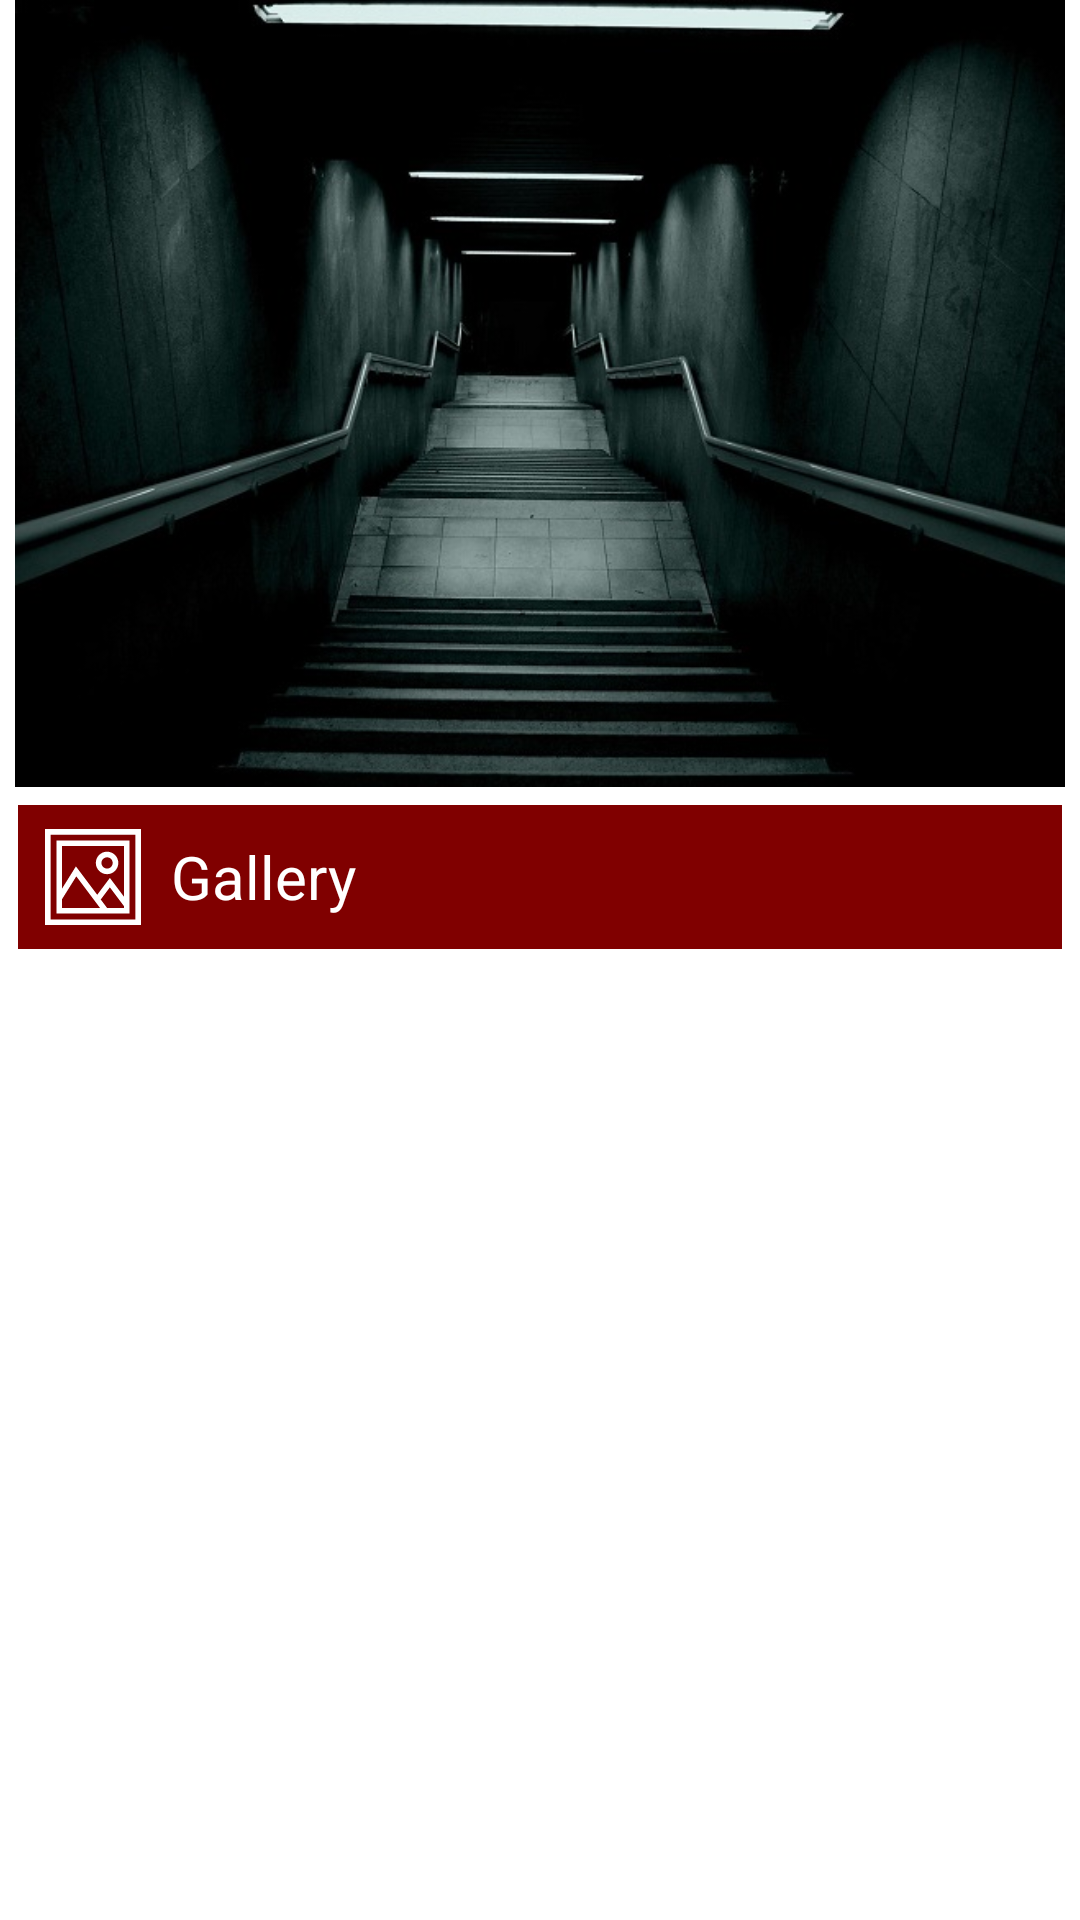

Produce the Android XML layout that renders to this screen, including the resource entries it uses.
<!-- AndroidManifest.xml: application theme Theme.Creepyone -->
<!-- res/layout/fragment_archive.xml -->
<?xml version="1.0" encoding="utf-8"?>
<RelativeLayout
    xmlns:android="http://schemas.android.com/apk/res/android"
    xmlns:tools="http://schemas.android.com/tools"
    style="@style/PureRoot.Relative"
    tools:ignore="UseCompoundDrawables,ContentDescription"
    >
    <androidx.core.widget.NestedScrollView
        android:layout_marginHorizontal="@dimen/App_Margin_Hor_S"
        style="@style/PureHeader.Scroll"
        >
        <LinearLayout
            style="@style/PureHeader.Linear"
            >
            <ImageView
                android:layout_marginBottom="@dimen/App_Margin_Ver_S"
                android:src="@drawable/img_archive"
                style="@style/PureHeader.Image"
                />
            <LinearLayout
                android:id="@+id/llEncyclopediaAF"
                android:layout_marginBottom="@dimen/App_Margin_Ver_S"
                android:visibility="gone"
                style="@style/PureButton.Linear.Card.Selectable"
                >
                <ImageView
                    android:layout_marginEnd="@dimen/App_Margin_Hor_M"
                    android:src="@drawable/ic_encyclopedia_bwhite"
                    style="@style/PureButton.Image"
                    />
                <TextView
                    android:text="@string/Encyclopedia_Title"
                    style="@style/PureButton.Text"
                    />
            </LinearLayout>

            <LinearLayout
                android:id="@+id/llGalleryAF"
                android:layout_marginBottom="@dimen/App_Margin_Ver_S"
                style="@style/PureButton.Linear.Card.Selectable"
                >
                <ImageView
                    android:layout_marginEnd="@dimen/App_Margin_Hor_M"
                    android:src="@drawable/ic_gallery_bwhite"
                    style="@style/PureButton.Image"
                    />
                <TextView
                    android:text="@string/Gallery_Title"
                    style="@style/PureButton.Text"
                    />
            </LinearLayout>
        </LinearLayout>
    </androidx.core.widget.NestedScrollView>
</RelativeLayout>
<!-- resources referenced by this layout -->
<resources>
  <dimen name="App_Margin_Hor_M">10dp</dimen>
  <dimen name="App_Margin_Hor_S">5dp</dimen>
  <dimen name="App_Margin_Ver_S">5sp</dimen>
  <string name="Encyclopedia_Title">"Encyclopedia"</string>
  <string name="Gallery_Title">"Gallery"</string>
  <style name="PureButton.Image" parent="PureButton">
          <item name="android:layout_width">wrap_content</item>
          <item name="android:layout_height">match_parent</item>
          <item name="android:gravity">center_vertical</item>
          <item name="android:contentDescription">@string/CD_ICON</item>
      </style>
  <style name="PureButton.Linear.Card.Selectable" parent="PureButton.Linear">
          <item name="android:layout_height">@dimen/Button_Height</item>
          <item name="android:foreground">@drawable/ripple_selectable</item>
          <item name="android:background">@drawable/shape_button</item>
      </style>
  <style name="PureButton.Text" parent="PureButton">
          <item name="android:layout_width">wrap_content</item>
          <item name="android:layout_height">match_parent</item>
          <item name="android:gravity">center_vertical</item>
          <item name="android:textSize">@dimen/Button_TextSize</item>
          <item name="android:textColor">@color/Button_TextColor</item>
      </style>
  <style name="PureHeader.Image" parent="PureHeader">
          <item name="android:layout_width">match_parent</item>
          <item name="android:layout_height">wrap_content</item>
          <item name="android:adjustViewBounds">true</item>
          <item name="android:contentDescription">@string/CD_IMAGE</item>
      </style>
  <style name="PureHeader.Linear" parent="PureHeader">
          <item name="android:layout_width">match_parent</item>
          <item name="android:layout_height">wrap_content</item>
          <item name="android:orientation">vertical</item>
      </style>
  <style name="PureHeader.Scroll" parent="PureHeader">
          <item name="android:layout_width">match_parent</item>
          <item name="android:layout_height">wrap_content</item>
          <item name="android:scrollbars">vertical</item>
      </style>
  <style name="PureRoot.Relative" parent="PureRoot">
          <item name="android:layout_width">match_parent</item>
          <item name="android:layout_height">wrap_content</item>
      </style>
  <style name="PureButton" />
  <string name="CD_ICON" translatable="false">"Icon"</string>
  <style name="PureButton.Linear" parent="PureButton">
          <item name="android:layout_width">match_parent</item>
          <item name="android:layout_height">wrap_content</item>
          <item name="android:orientation">horizontal</item>
      </style>
  <dimen name="Button_Height">50sp</dimen>
  <!-- drawable shape_button (drawable) -->
  <?xml version="1.0" encoding="utf-8"?>
  <shape
      xmlns:android="http://schemas.android.com/apk/res/android"
      android:shape="rectangle"
      >
      <corners
          android:radius="0dp"
          />
      <padding
          android:left="10dp"
          android:right="10dp"
          android:top="5dp"
          android:bottom="5dp"
          />
      <solid
          android:color="@color/Button_BackColor"
          />
      <stroke
          android:width="1dp"
          android:color="@color/Button_BorderColor"
          />
  </shape>
  <dimen name="Button_TextSize">20sp</dimen>
  <color name="Button_TextColor">@color/white</color>
  <style name="PureHeader" />
  <string name="CD_IMAGE" translatable="false">"Image"</string>
  <style name="PureRoot" />
  <color name="App_PrimaryColor">@color/black</color>
  <color name="App_SecondaryColor">@color/white</color>
  <dimen name="Toolbar_Height">50dp</dimen>
  <color name="Button_BackColor">@color/maroon</color>
  <color name="Button_BorderColor">@color/white</color>
  <color name="white">#FFFFFF</color>
  <color name="black">#000000</color>
  <color name="maroon">#800000</color>
</resources>
